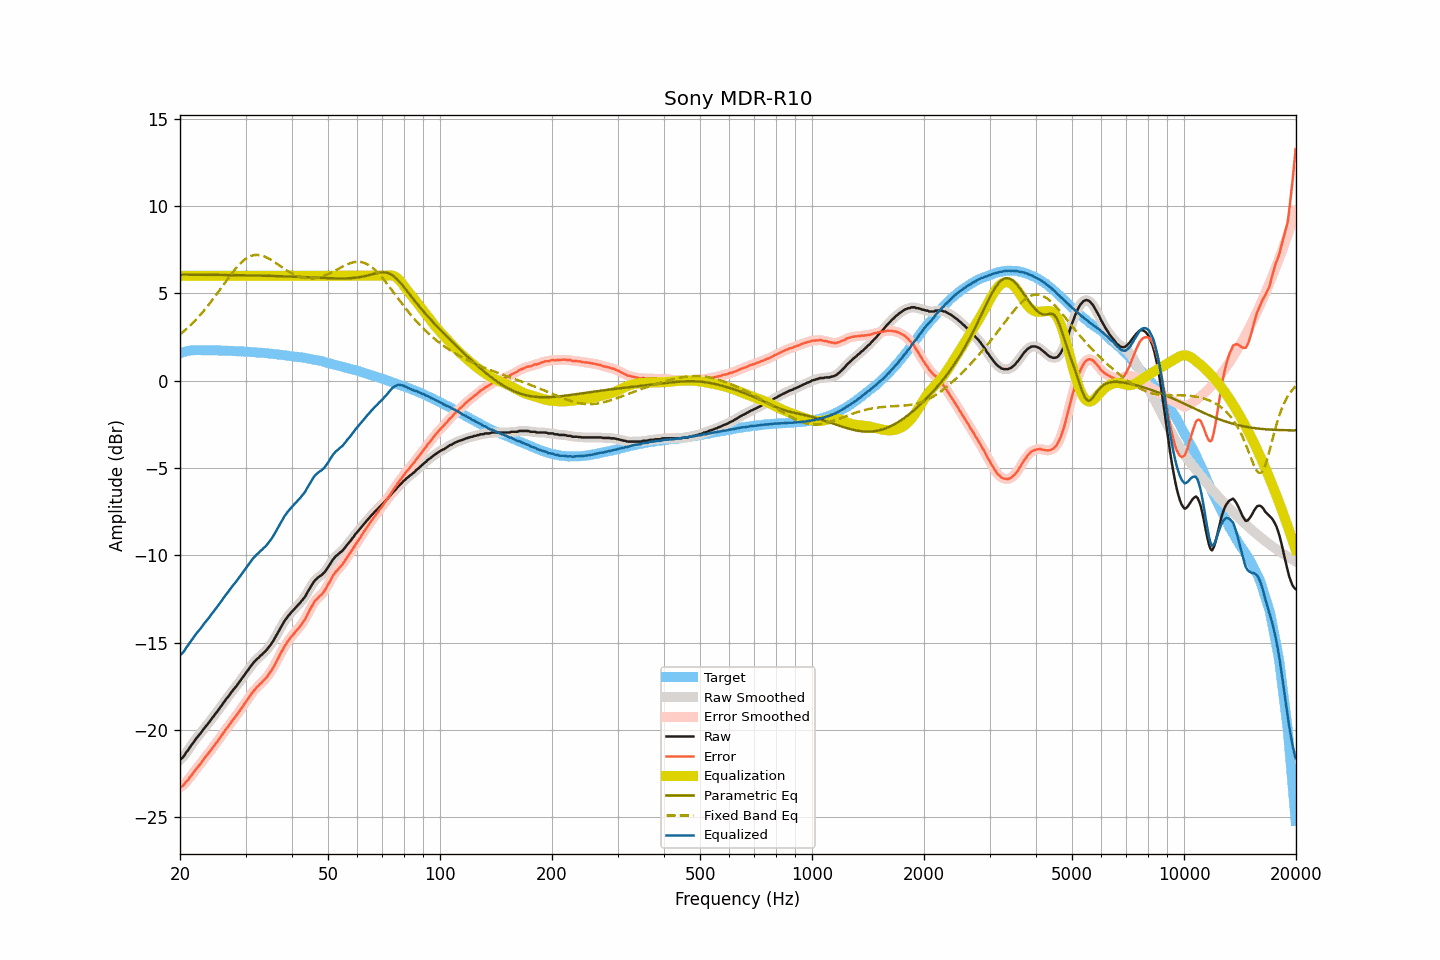

Source data for this figure (header and first rows):
frequency, raw, smoothed, error, error_smoothed, equalization, parametric_eq, fixed_band_eq, equalized_raw, equalized_smoothed, target
20.00, -21.71, -21.72, -23.28, -23.29, 6.00, 6.07, 2.64, -15.71, -15.72, 1.57
20.20, -21.64, -21.64, -23.24, -23.24, 6.00, 6.07, 2.72, -15.64, -15.64, 1.60
20.40, -21.55, -21.54, -23.18, -23.17, 6.00, 6.07, 2.79, -15.55, -15.54, 1.63
20.61, -21.43, -21.42, -23.08, -23.08, 6.00, 6.07, 2.87, -15.43, -15.42, 1.65
20.81, -21.27, -21.29, -22.95, -22.97, 6.00, 6.07, 2.95, -15.27, -15.29, 1.68
21.02, -21.16, -21.15, -22.87, -22.85, 6.00, 6.07, 3.04, -15.16, -15.15, 1.71
21.23, -21.01, -21.02, -22.73, -22.74, 6.00, 6.07, 3.13, -15.01, -15.02, 1.72
21.44, -20.89, -20.89, -22.62, -22.62, 6.00, 6.06, 3.22, -14.89, -14.89, 1.73
21.66, -20.77, -20.76, -22.50, -22.49, 6.00, 6.06, 3.31, -14.77, -14.76, 1.74
21.87, -20.63, -20.63, -22.37, -22.37, 6.00, 6.06, 3.40, -14.63, -14.63, 1.74
22.09, -20.50, -20.51, -22.25, -22.25, 6.00, 6.06, 3.50, -14.50, -14.51, 1.74
22.31, -20.39, -20.39, -22.14, -22.14, 6.00, 6.06, 3.60, -14.39, -14.39, 1.74
22.54, -20.29, -20.28, -22.03, -22.03, 6.00, 6.06, 3.70, -14.29, -14.28, 1.74
22.76, -20.17, -20.17, -21.92, -21.91, 6.00, 6.06, 3.80, -14.17, -14.17, 1.74
22.99, -20.04, -20.04, -21.78, -21.78, 6.00, 6.06, 3.91, -14.04, -14.04, 1.73
23.22, -19.91, -19.92, -21.65, -21.65, 6.00, 6.06, 4.02, -13.91, -13.92, 1.73
23.45, -19.80, -19.81, -21.53, -21.53, 6.00, 6.06, 4.13, -13.80, -13.81, 1.73
23.69, -19.70, -19.69, -21.43, -21.42, 6.00, 6.06, 4.25, -13.70, -13.69, 1.73
23.92, -19.58, -19.58, -21.31, -21.31, 6.00, 6.06, 4.36, -13.58, -13.58, 1.73
24.16, -19.45, -19.46, -21.19, -21.19, 6.00, 6.06, 4.48, -13.45, -13.46, 1.74
24.40, -19.32, -19.33, -21.06, -21.06, 6.00, 6.05, 4.60, -13.32, -13.33, 1.74
24.65, -19.22, -19.21, -20.94, -20.94, 6.00, 6.05, 4.72, -13.22, -13.21, 1.73
24.89, -19.08, -19.09, -20.81, -20.82, 6.00, 6.05, 4.85, -13.08, -13.09, 1.73
25.14, -18.97, -18.97, -20.70, -20.69, 6.00, 6.05, 4.98, -12.97, -12.97, 1.72
25.39, -18.84, -18.84, -20.57, -20.57, 6.00, 6.05, 5.10, -12.84, -12.84, 1.72
25.65, -18.72, -18.72, -20.44, -20.44, 6.00, 6.05, 5.23, -12.72, -12.72, 1.72
25.91, -18.60, -18.59, -20.31, -20.30, 6.00, 6.05, 5.36, -12.60, -12.59, 1.71
26.16, -18.45, -18.46, -20.16, -20.17, 6.00, 6.05, 5.49, -12.45, -12.46, 1.71
26.43, -18.34, -18.33, -20.05, -20.04, 6.00, 6.05, 5.62, -12.34, -12.33, 1.71
26.69, -18.20, -18.21, -19.91, -19.92, 6.00, 6.05, 5.74, -12.20, -12.21, 1.71
26.96, -18.10, -18.09, -19.80, -19.80, 6.00, 6.04, 5.87, -12.10, -12.09, 1.71
27.23, -17.97, -17.97, -19.67, -19.67, 6.00, 6.04, 5.99, -11.97, -11.97, 1.71
27.50, -17.85, -17.85, -19.55, -19.55, 6.00, 6.04, 6.11, -11.85, -11.85, 1.70
27.77, -17.72, -17.73, -19.42, -19.42, 6.00, 6.04, 6.23, -11.72, -11.73, 1.69
28.05, -17.61, -17.61, -19.31, -19.30, 6.00, 6.04, 6.35, -11.61, -11.61, 1.69
28.33, -17.50, -17.50, -19.18, -19.18, 6.00, 6.04, 6.45, -11.50, -11.50, 1.68
28.62, -17.38, -17.38, -19.06, -19.05, 6.00, 6.04, 6.56, -11.38, -11.38, 1.68
28.90, -17.24, -17.25, -18.92, -18.93, 6.00, 6.03, 6.66, -11.24, -11.25, 1.68
29.19, -17.12, -17.12, -18.79, -18.80, 6.00, 6.03, 6.75, -11.12, -11.12, 1.67
29.48, -17.00, -17.00, -18.68, -18.66, 6.00, 6.03, 6.83, -11.00, -11.00, 1.67
29.78, -16.87, -16.87, -18.53, -18.53, 6.00, 6.03, 6.91, -10.87, -10.87, 1.66
30.08, -16.74, -16.74, -18.40, -18.40, 6.00, 6.03, 6.98, -10.74, -10.74, 1.66
30.38, -16.62, -16.62, -18.26, -18.27, 6.00, 6.03, 7.04, -10.62, -10.62, 1.65
30.68, -16.49, -16.49, -18.14, -18.13, 6.00, 6.02, 7.09, -10.49, -10.49, 1.65
30.99, -16.37, -16.36, -18.00, -18.00, 6.00, 6.02, 7.13, -10.37, -10.36, 1.63
31.30, -16.24, -16.24, -17.87, -17.88, 6.00, 6.02, 7.16, -10.24, -10.24, 1.63
31.61, -16.12, -16.13, -17.75, -17.75, 6.00, 6.02, 7.18, -10.12, -10.13, 1.63
31.93, -16.04, -16.03, -17.65, -17.65, 6.00, 6.02, 7.19, -10.04, -10.03, 1.62
32.24, -15.93, -15.94, -17.54, -17.55, 6.00, 6.01, 7.20, -9.93, -9.94, 1.60
32.57, -15.87, -15.86, -17.47, -17.46, 6.00, 6.01, 7.19, -9.87, -9.86, 1.60
32.89, -15.75, -15.77, -17.35, -17.36, 6.00, 6.01, 7.18, -9.75, -9.77, 1.60
33.22, -15.69, -15.68, -17.28, -17.27, 6.00, 6.01, 7.15, -9.69, -9.68, 1.59
33.55, -15.58, -15.60, -17.17, -17.18, 6.00, 6.01, 7.13, -9.58, -9.60, 1.58
33.89, -15.51, -15.51, -17.09, -17.08, 6.00, 6.00, 7.09, -9.51, -9.51, 1.57
34.23, -15.42, -15.40, -16.98, -16.97, 6.00, 6.00, 7.05, -9.42, -9.40, 1.57
34.57, -15.28, -15.30, -16.84, -16.85, 6.00, 6.00, 7.00, -9.28, -9.30, 1.55
34.92, -15.18, -15.17, -16.72, -16.72, 6.00, 6.00, 6.95, -9.18, -9.17, 1.54
35.27, -15.05, -15.04, -16.58, -16.58, 6.00, 5.99, 6.89, -9.05, -9.04, 1.54
35.62, -14.91, -14.90, -16.43, -16.43, 6.00, 5.99, 6.83, -8.91, -8.90, 1.52
35.97, -14.74, -14.75, -16.25, -16.26, 6.00, 5.99, 6.77, -8.74, -8.75, 1.51
... 635 more rows
